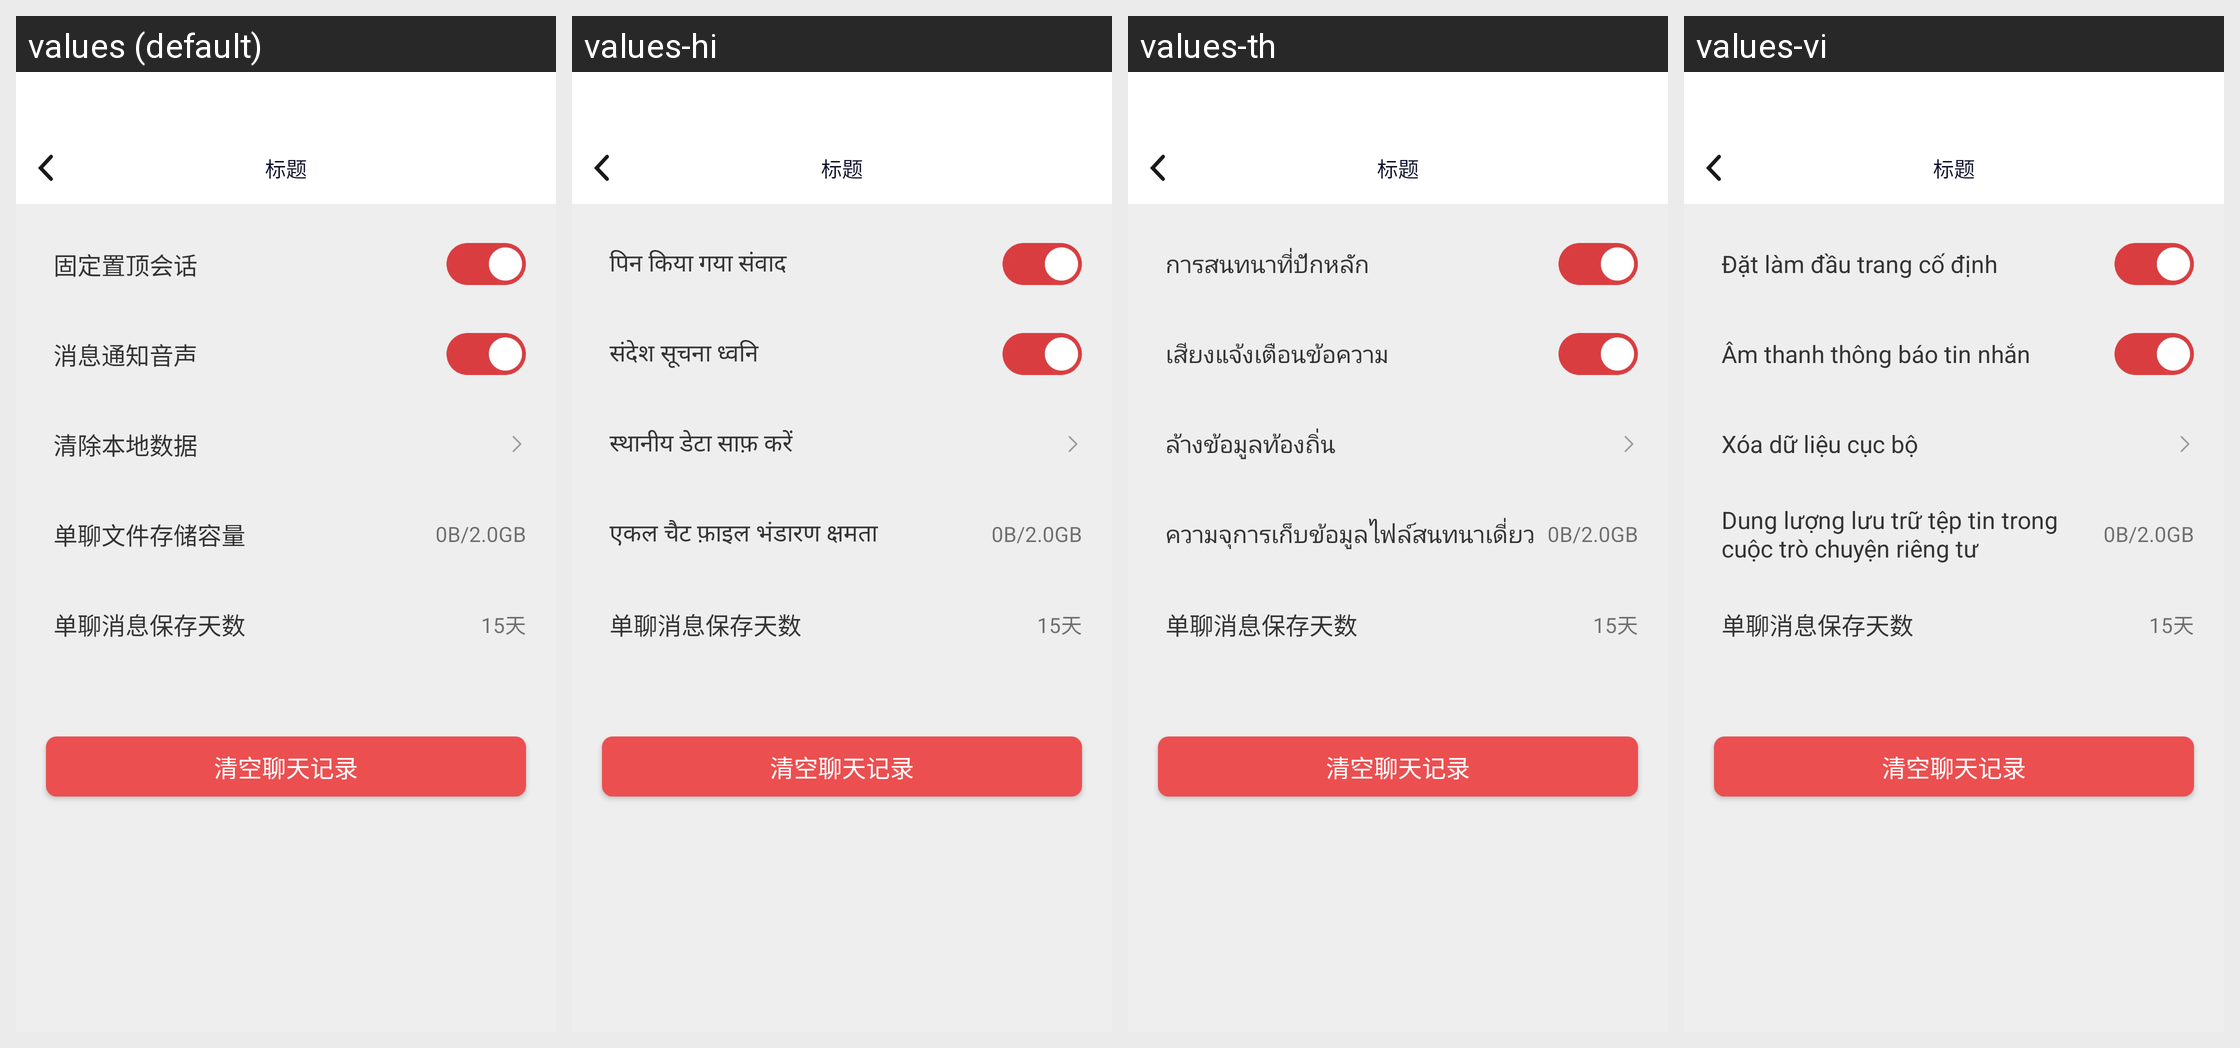

For this localized Android screen grid, give each drawn string resource with its value in every locale shown.
Android screen res/layout/activity_chat_set.xml rendered under 4 locales, left to right: values (default), values-hi, values-th, values-vi. Device: Nexus 5 (rendered at 1080×1920; each locale shown at half size, 540×960, under a caption strip naming it); theme AppTheme.
Other locales in the repository, not shown: values-en, values-es, values-hk, values-id, values-in, values-my, values-ph, values-pt.
Strings drawn on this screen, with the default value and each locale's value (text and hints the layout hard-codes, and strings that could not be matched under every locale, appear in the picture but are not listed):

zhidinghuihua
  values: 固定置顶会话
  values-hi: पिन किया गया संवाद
  values-th: การสนทนาที่ปักหลัก
  values-vi: Đặt làm đầu trang cố định

xiaoxitongzhi
  values: 消息通知音声
  values-hi: संदेश सूचना ध्वनि
  values-th: เสียงแจ้งเตือนข้อความ
  values-vi: Âm thanh thông báo tin nhắn

qingchubendishuju
  values: 清除本地数据
  values-hi: स्थानीय डेटा साफ़ करें
  values-th: ล้างข้อมูลท้องถิ่น
  values-vi: Xóa dữ liệu cục bộ

danliaowenjiancun
  values: 单聊文件存储容量
  values-hi: एकल चैट फ़ाइल भंडारण क्षमता
  values-th: ความจุการเก็บข้อมูลไฟล์สนทนาเดี่ยว
  values-vi: Dung lượng lưu trữ tệp tin trong cuộc trò chuyện riêng tư
